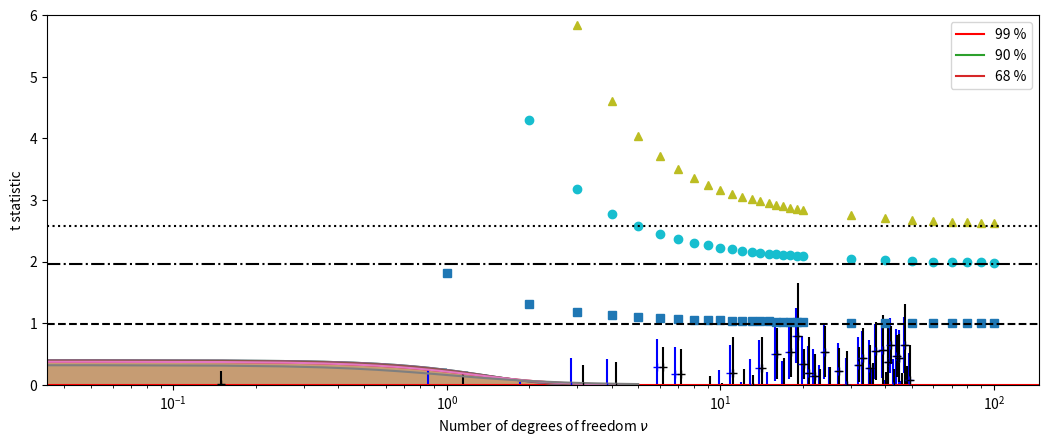

Here is the Python script that generated this plot:
import numpy as np
from numpy.random import default_rng
import matplotlib.pyplot as plt
from scipy.stats import t
from scipy.stats import norm

%matplotlib inline

# Set simulation parameters
N_trial = 50
N = 5

# Initialize RNG, choose samples, and assign trial indices
rg = default_rng(0)
X = rg.normal(size=(N, N_trial))
i = np.arange(N_trial)

# Compute mean, estimated standard error, and known standard error
xbar = np.mean(X, axis=0)
alpha_est = np.std(X, axis=0, ddof=1)/np.sqrt(N)
alpha_known = np.ones(N_trial)/np.sqrt(N)

# Create a wide plot
fig, ax = plt.subplots(figsize=[12.8, 4.8])

# Create errorbar plots using known and estimated standard errors,
# shifting each error bar to the left or right by shift_x
shift_x = 0.15
ax.errorbar(i - shift_x, xbar, yerr=alpha_known, fmt='b+')
ax.errorbar(i + shift_x, xbar, yerr=alpha_est, fmt='k+')

# Make a zero line
ax.axhline(c='r')

# Set axis ticks and labels
plt.xticks(np.arange(0, N_trial, 5))
plt.xlabel("Trial")
plt.ylabel(r"$\bar{x}$")

plt.show()

# Test each sample for consistency with the null hypothesis, H0, that
# the mean is consistent with µ = 0 for the given uncertainty
H0_known = (xbar - alpha_known< 0) & (xbar + alpha_known > 0)
H0_est = (xbar - alpha_est < 0) & (xbar + alpha_est > 0)

# Show the fraction of trials consistent with µ = 0 in each case
print("Fraction of trials consistent with µ = 0, known uncertainty:     "
      f"{100*np.sum(H0_known)/N_trial:.1f} %")
print("Fraction of trials consistent with µ = 0, estimated uncertainty: "
      f"{100*np.sum(H0_est)/N_trial:.1f} %")

# Show indices where the known and estimated uncertainties yield different results for H0
print("Trials consistent with µ = 0 for known uncertainty but inconsistent for estimated uncertainty:")
print(np.nonzero(H0_known & ~H0_est)[0])
print("Trials consistent with µ = 0 for estimated uncertainty but inconsistent for known uncertainty:")
print(np.nonzero(~H0_known & H0_est)[0])

# Set simulation parameters
N_tsim_trial = 100000
N_tsim = 5

# Initialize RNG and choose samples
rg = default_rng(0)
X_tsim = rg.normal(size=(N_tsim, N_tsim_trial))

# Compute mean, estimated standard error, and known standard error
xbar_tsim = np.mean(X_tsim, axis=0)
alpha_est_tsim = np.std(X_tsim, axis=0, ddof=1)/np.sqrt(N_tsim)
alpha_known_tsim = np.ones(N_tsim_trial)/np.sqrt(N_tsim)

# Show histograms of sample distributions
plt.hist(xbar_tsim/alpha_known_tsim, bins=50, density=True, range=(-5,5), alpha=0.5)
plt.hist(xbar_tsim/alpha_est_tsim, bins=50, density=True, range=(-5,5), alpha=0.5)

# Show PDFs for normal distribution and t-distribution with nu = N_tsim - 1
x = np.linspace(-5, 5, 100)
plt.plot(x, norm.pdf(x))
plt.plot(x, t.pdf(x, N_tsim - 1))

plt.xlabel("x")
plt.ylabel("Frequency")

plt.show()

x = np.linspace(-5, 5, 100)

plt.plot(x, norm.pdf(x))
plt.plot(x, t.pdf(x, 20))
plt.plot(x, t.pdf(x, 4))
plt.plot(x, t.pdf(x, 1))

plt.xlabel("x")
plt.ylabel("P(x)")
plt.legend(["Normal", r"$t(x; \nu = 20)$", r"$t(x; \nu = 4)$", r"$t(x; \nu=1)$ (Cauchy)"])

plt.show()

# Set confidence levels and degrees of freedom
alpha = np.array([0.68, 0.95, 0.99])
nu = np.concatenate((np.arange(1,20,1), np.arange(20,110,10)))

# Compute upper confidence limits
ci_norm = norm.interval(alpha)[1]
ci_t = t.interval(alpha[:, np.newaxis], nu[np.newaxis, :])[1]

# Plot confidence limits for the t-distribution as markers
plt.semilogx(nu, ci_t[2], '^')
plt.semilogx(nu, ci_t[1], 'o')
plt.semilogx(nu, ci_t[0], 's')

# Show confidence limits for the normal distribution as lines
plt.axhline(y=ci_norm[0], linestyle='--', c='k')
plt.axhline(y=ci_norm[1], linestyle='-.', c='k')
plt.axhline(y=ci_norm[2], linestyle=':', c='k')

# Add legend, labels, and set range for y-axis
plt.legend(["99 %", "90 %", "68 %"])

plt.xlabel(r"Number of degrees of freedom $\nu$")
plt.ylabel("t statistic")
plt.ylim(0, 6)

plt.show()